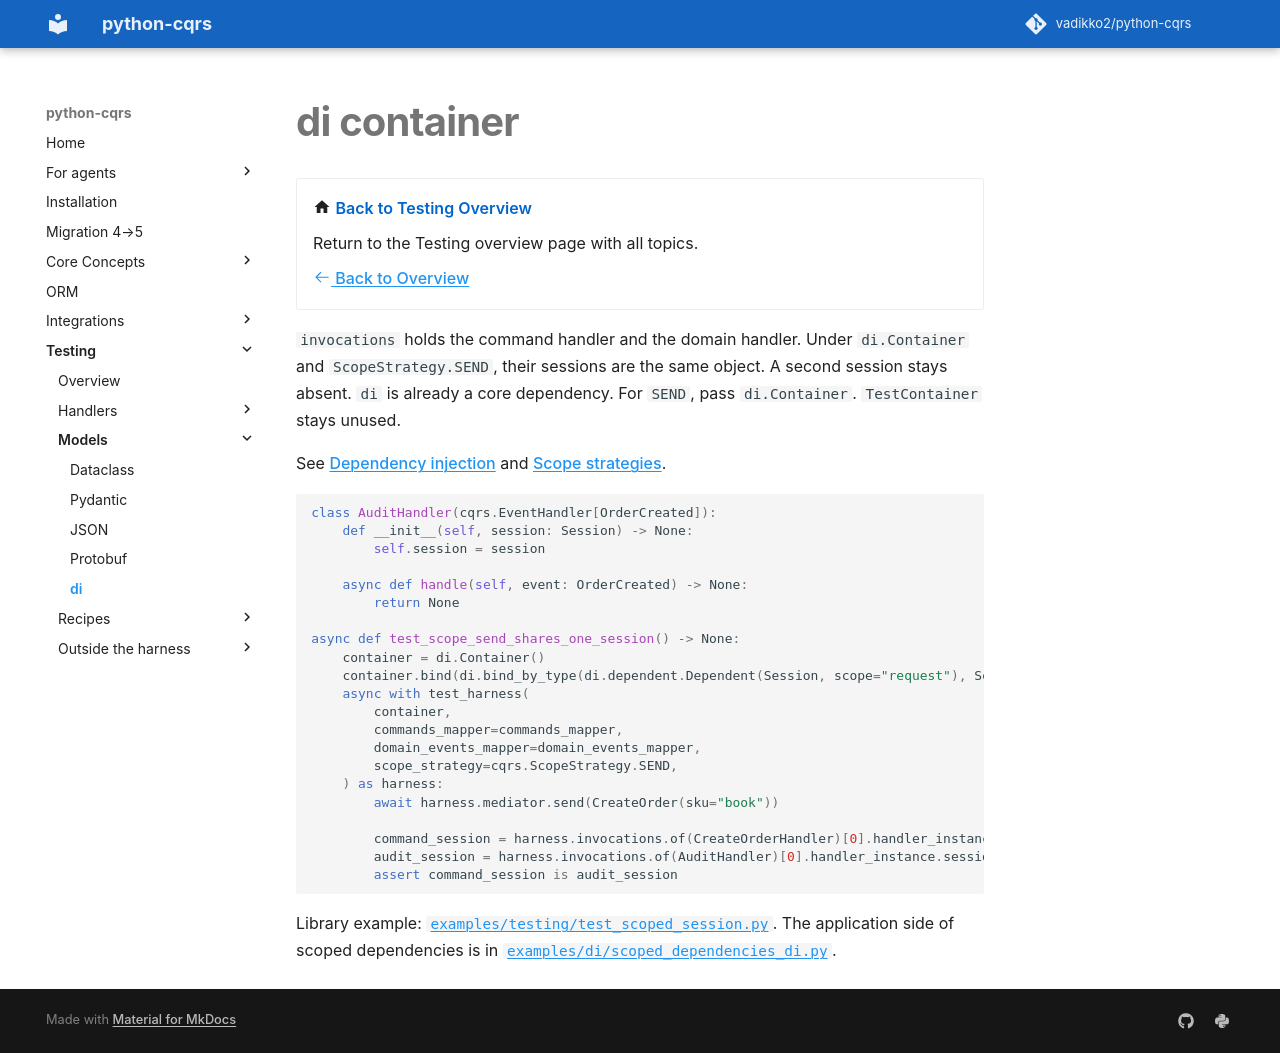

repository: pypatterns/python-cqrs-mkdocs · page: 5.0/testing/di/index.html · generator: mkdocs

---
title: di container
description: ScopeStrategy.SEND on di.Container shares one session. Pass di.Container, not TestContainer.
---

# di container

<div class="grid cards" markdown>

-   :material-home: **Back to Testing Overview**

    Return to the Testing overview page with all topics.

    [:octicons-arrow-left-24: Back to Overview](index.md)

</div>

`invocations` holds the command handler and the domain handler. Under `di.Container` and `ScopeStrategy.SEND`, their sessions are the same object. A second session stays absent. `di` is already a core dependency. For `SEND`, pass `di.Container`. `TestContainer` stays unused.

See [Dependency injection](../di.md) and [Scope strategies](../scoped_dependencies/strategies.md).

```python
class AuditHandler(cqrs.EventHandler[OrderCreated]):
    def __init__(self, session: Session) -> None:
        self.session = session

    async def handle(self, event: OrderCreated) -> None:
        return None

async def test_scope_send_shares_one_session() -> None:
    container = di.Container()
    container.bind(di.bind_by_type(di.dependent.Dependent(Session, scope="request"), Session))
    async with test_harness(
        container,
        commands_mapper=commands_mapper,
        domain_events_mapper=domain_events_mapper,
        scope_strategy=cqrs.ScopeStrategy.SEND,
    ) as harness:
        await harness.mediator.send(CreateOrder(sku="book"))

        command_session = harness.invocations.of(CreateOrderHandler)[0].handler_instance.session
        audit_session = harness.invocations.of(AuditHandler)[0].handler_instance.session
        assert command_session is audit_session
```

Library example: [`examples/testing/test_scoped_session.py`](https://github.com/vadikko2/python-cqrs/blob/master/examples/testing/test_scoped_session.py). The application side of scoped dependencies is in [`examples/di/scoped_dependencies_di.py`](https://github.com/vadikko2/python-cqrs/blob/master/examples/di/scoped_dependencies_di.py).
